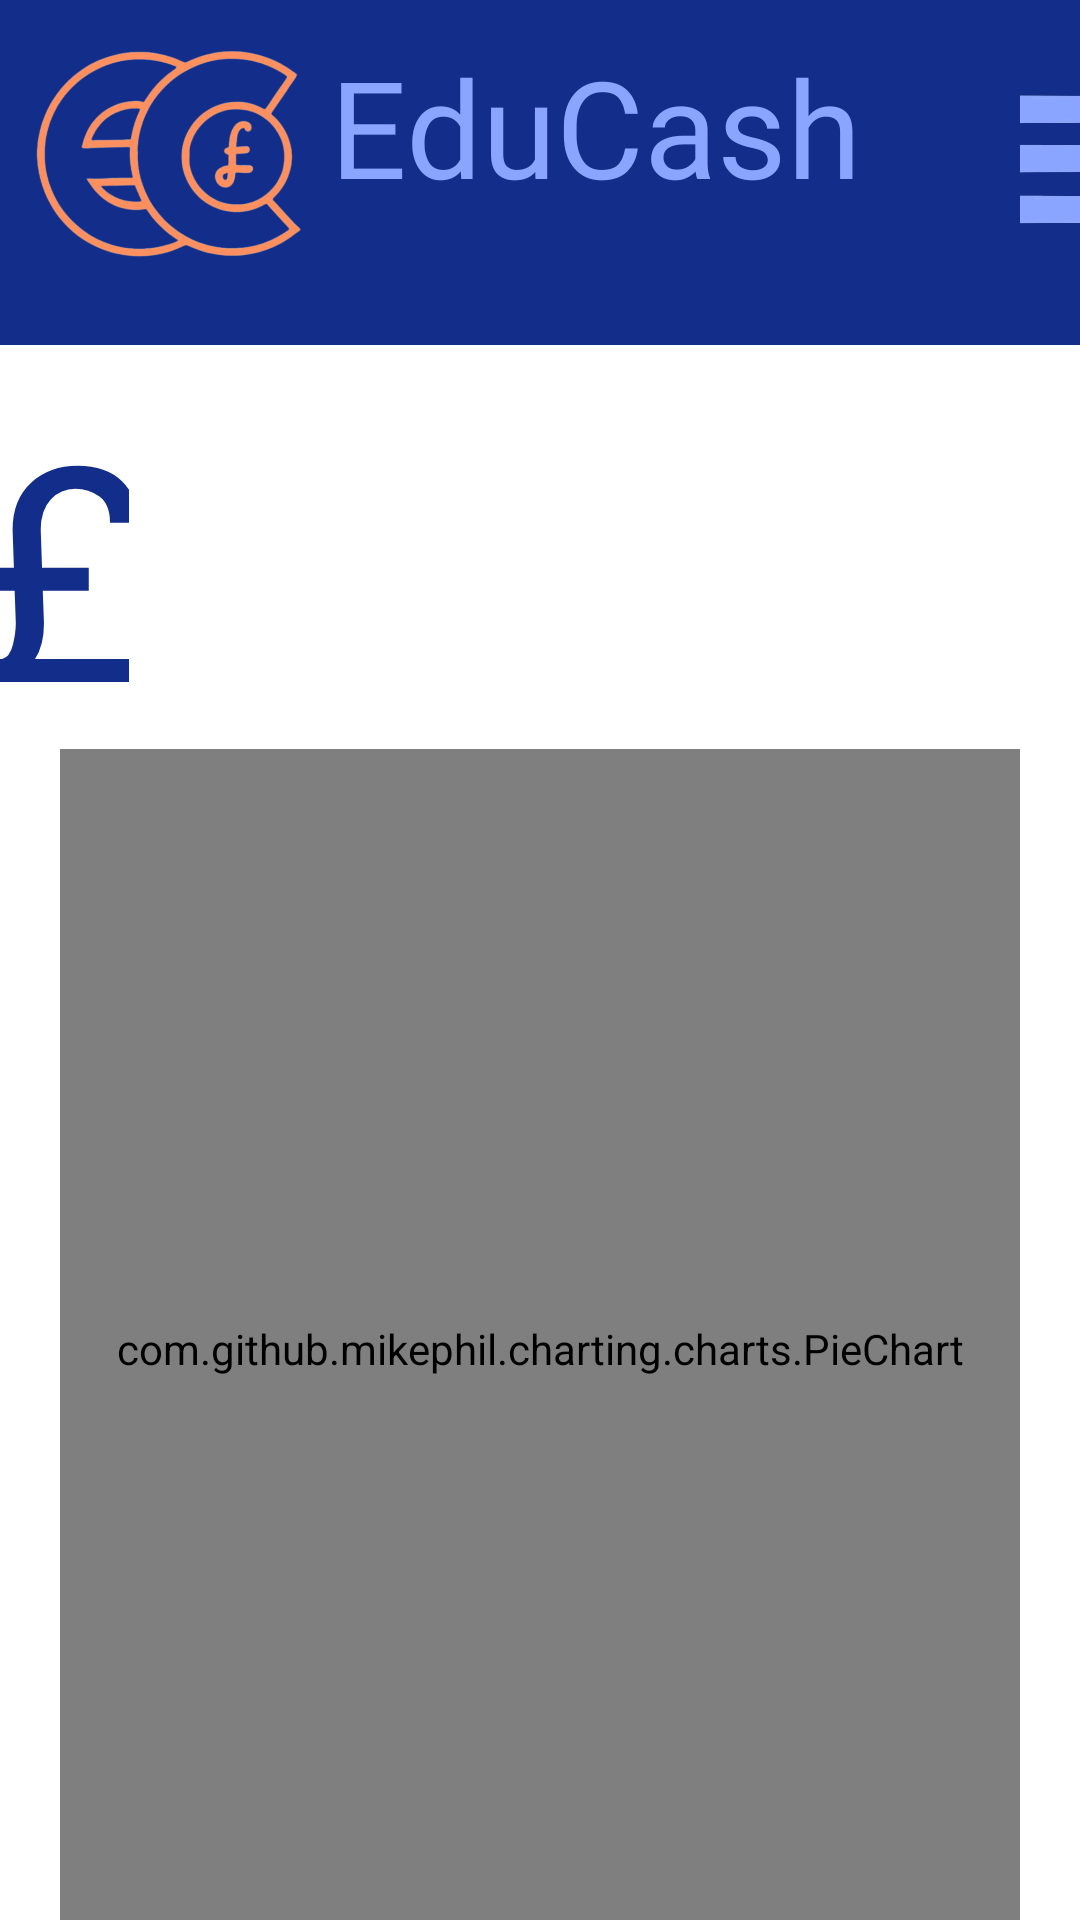

Write the Android layout XML for this screen, with the resource values it uses.
<!-- AndroidManifest.xml: application theme Theme.Educash -->
<!-- res/layout/activity_home_screen.xml -->
<?xml version="1.0" encoding="utf-8"?>
<androidx.drawerlayout.widget.DrawerLayout
    xmlns:android="http://schemas.android.com/apk/res/android"
    xmlns:app="http://schemas.android.com/apk/res-auto"
    xmlns:tools="http://schemas.android.com/tools"
    android:id="@+id/drawer_layout"
    android:layout_width="match_parent"
    android:layout_height="match_parent"
    style="@style/SCREEN"
    tools:context=".HomeScreen">

    
    <RelativeLayout
        android:id="@+id/mainLayout"
        android:layout_width="match_parent"
        android:layout_height="match_parent">


        <TextView
            android:layout_width="wrap_content"
            android:layout_height="wrap_content"
            android:layout_marginStart="110dp"
            android:layout_marginTop="12dp"
            android:elevation="1dp"
            android:fontFamily="@font/moul"
            android:text="EduCash"
            android:textColor="@color/blue"
            android:textSize="45sp" />

        <View
            android:id="@+id/view"
            android:layout_width="415dp"
            android:layout_height="115dp"
            android:background="@color/dark_blue" />

        <ImageView
            android:contentDescription="home"
            android:layout_width="94dp"
            android:layout_height="72dp"
            android:layout_marginStart="10dp"
            android:layout_marginTop="15dp"
            android:scaleType="centerCrop"
            android:src="@drawable/educashlogo" />

        <Button
            android:id="@+id/logo_btn"
            android:layout_width="94dp"
            android:layout_height="72dp"
            android:layout_marginStart="10dp"
            android:layout_marginTop="15dp"
            android:background="#00FFFFFF"
            android:scaleType="centerCrop" />

        <ImageView
            android:contentDescription="menu"
            android:layout_width="58dp"
            android:layout_height="48dp"
            android:layout_marginStart="340dp"
            android:layout_marginTop="28dp"
            android:onClick="openDrawer"
            android:scaleType="centerCrop"
            android:src="@drawable/menua" />

        <Button
            android:id="@+id/menu_button"
            android:layout_width="58dp"
            android:layout_height="48dp"
            android:layout_marginStart="340dp"
            android:layout_marginTop="28dp"
            android:background="#00FFFFFF"
            android:scaleType="centerCrop" />

        


        <TextView
            android:id="@+id/Pound"
            android:layout_width="wrap_content"
            android:layout_height="wrap_content"
            android:layout_alignBottom="@+id/view"
            android:layout_alignParentEnd="true"
            android:layout_marginEnd="317dp"
            android:layout_marginBottom="-140dp"
            android:fontFamily="@font/mplus"
            android:gravity="center"
            android:text="£"
            android:textColor="@color/dark_blue"
            android:textSize="100sp" />




        <com.github.mikephil.charting.charts.PieChart
            android:id="@+id/pieChart"
            android:layout_width="match_parent"
            android:layout_height="400dp"

            android:layout_above="@+id/imageView"
            android:layout_marginStart="20dp"
            android:layout_marginEnd="20dp"
            android:layout_marginBottom="-650dp" />

        <TextView
            android:id="@+id/CurrentValue"
            android:layout_width="wrap_content"
            android:layout_height="wrap_content"
            android:layout_alignBottom="@+id/view"
            android:layout_marginStart="110dp"
            android:layout_marginBottom="-119dp"
            android:fontFamily="@font/mplus"
            android:gravity="right"
            android:text=""
            android:textColor="@color/dark_blue"
            android:textSize="60sp" />

        <TextView
            android:id="@+id/SavingsValue"
            android:layout_width="wrap_content"
            android:layout_height="wrap_content"
            android:layout_alignBottom="@+id/view"
            android:layout_marginStart="110dp"
            android:layout_marginBottom="-236dp"
            android:fontFamily="@font/mplus"
            android:gravity="right"
            android:text=""
            android:textColor="@color/dark_blue"
            android:textSize="70sp" />



        <ImageView
            android:contentDescription="Add Incomings"
            android:layout_width="200dp"
            android:layout_height="200dp"
            android:layout_marginTop="650dp"
            android:layout_marginStart="210dp"
            android:src="@drawable/plusbutton" />


        <Button
            android:id="@+id/plus_button"
            android:layout_width="200dp"
            android:layout_height="200dp"
            android:layout_marginStart="200dp"
            android:layout_marginTop="650dp"
            android:background="#00FFFFFF"
            android:scaleType="centerCrop" />

        <ImageView
            android:id="@+id/imageView"
            android:layout_width="200dp"
            android:layout_height="200dp"
            android:layout_marginStart="20dp"
            android:layout_marginTop="650dp"
            android:src="@drawable/minusbutton" />

        <Button
            android:contentDescription="Add Outgoings"
            android:id="@+id/minus_button"
            android:layout_width="200dp"
            android:layout_height="200dp"
            android:layout_marginStart="20dp"
            android:layout_marginTop="650dp"
            android:background="#00FFFFFF"
            android:scaleType="centerCrop" />

    </RelativeLayout>

    <com.google.android.material.navigation.NavigationView
        android:id="@+id/navigation_view"
        android:layout_width="225dp"
        android:layout_height="match_parent"
        android:layout_gravity="end"
        android:background="@color/blue"
        app:headerLayout="@layout/nav_header"
        app:menu="@menu/nav_menu"
        app:itemTextAppearance="@style/NavTextStyle">
    </com.google.android.material.navigation.NavigationView>

</androidx.drawerlayout.widget.DrawerLayout>
<!-- res/layout/nav_header.xml (included above) -->
<?xml version="1.0" encoding="utf-8"?>
<LinearLayout xmlns:android="http://schemas.android.com/apk/res/android"
    android:layout_width="match_parent"
    android:layout_height="100dp"
    android:background="@color/blue"
    android:gravity="bottom"
    android:orientation="vertical"
    android:padding="16dp">

    <TextView
        android:layout_width="wrap_content"
        android:layout_height="wrap_content"
        android:textSize="45sp"
        android:textColor="@color/dark_blue"
        android:fontFamily="@font/moul"
        android:text="Menu"
       />

</LinearLayout>
<!-- resources referenced by this layout -->
<resources>
  <color name="blue">#8AA5FF</color>
  <color name="dark_blue">#122E8A</color>
  <!-- drawable educashlogo: png bitmap (drawable, 140367 bytes) -->
  <!-- drawable menua: png bitmap (drawable, 47297 bytes) -->
  <!-- drawable minusbutton: png bitmap (drawable, 68225 bytes) -->
  <!-- drawable plusbutton: png bitmap (drawable, 75013 bytes) -->
  <style name="NavTextStyle">
          <item name="android:textSize">25sp</item>
          <item name="android:textColor">@color/pink</item>
          <item name="android:fontFamily">@font/mplus</item>
      </style>
  <style name="SCREEN">
          <item name="android:background">#FFF</item>
      </style>
  <style name="Theme.Educash" parent="Base.Theme.Educash" />
  <color name="pink">#FF9669</color>
  <style name="Base.Theme.Educash" parent="Theme.Material3.DayNight.NoActionBar">
          
          
      </style>
</resources>
